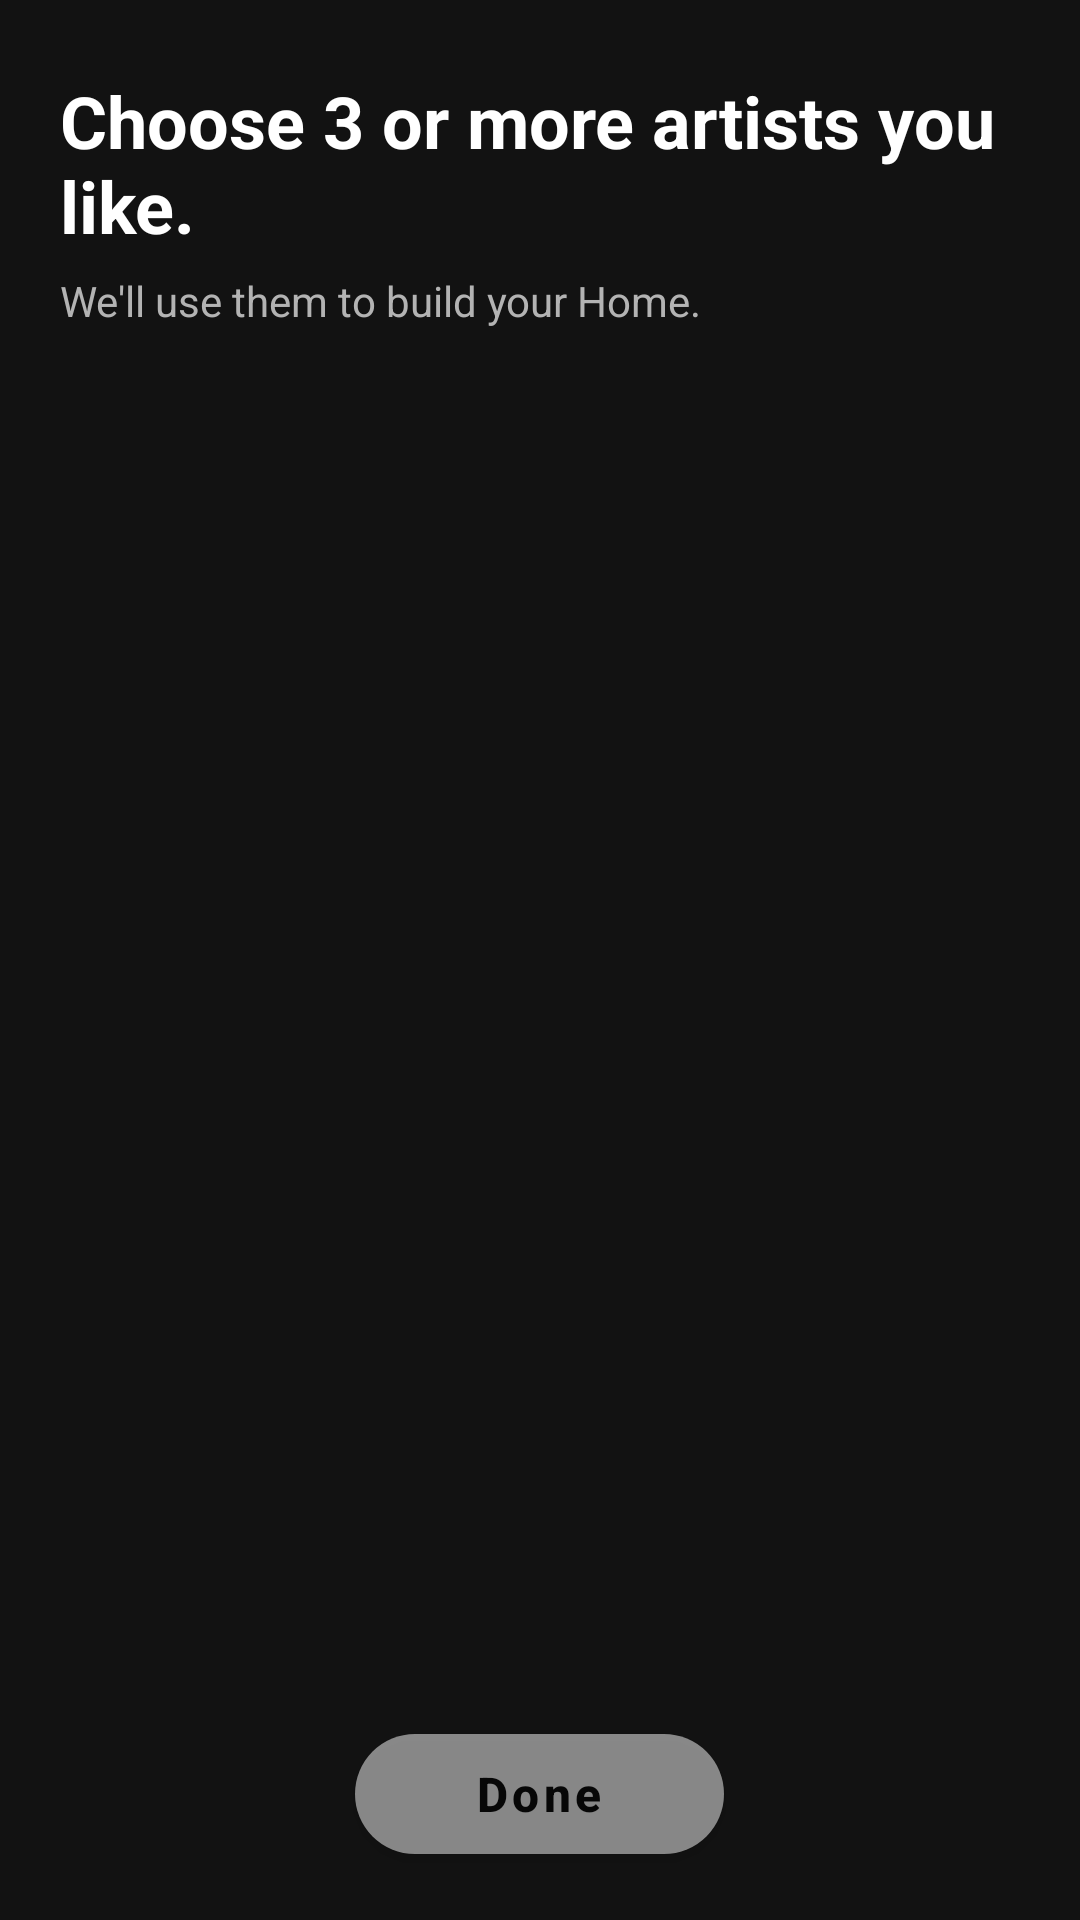

Here is an Android app screen rendered from its layout file. Give the layout XML and the strings, colors and styles it references.
<!-- AndroidManifest.xml: application theme Theme.JarvisMusic -->
<!-- res/layout/activity_onboarding.xml -->
<?xml version="1.0" encoding="utf-8"?>
<LinearLayout xmlns:android="http://schemas.android.com/apk/res/android"
    xmlns:app="http://schemas.android.com/apk/res-auto"
    android:id="@+id/onboarding_root"
    android:layout_width="match_parent"
    android:layout_height="match_parent"
    android:background="@color/bg_base"
    android:orientation="vertical"
    android:paddingHorizontal="20dp">

    <TextView
        android:id="@+id/tv_onboarding_title"
        android:layout_width="wrap_content"
        android:layout_height="wrap_content"
        android:layout_marginTop="24dp"
        android:text="Choose 3 or more artists you like."
        android:textColor="@color/text_primary"
        android:textSize="24sp"
        android:textStyle="bold" />

    <TextView
        android:layout_width="wrap_content"
        android:layout_height="wrap_content"
        android:layout_marginTop="6dp"
        android:text="We'll use them to build your Home."
        android:textColor="@color/text_secondary"
        android:textSize="14sp" />

    <androidx.recyclerview.widget.RecyclerView
        android:id="@+id/rv_onboarding"
        android:layout_width="match_parent"
        android:layout_height="0dp"
        android:layout_marginTop="16dp"
        android:layout_weight="1"
        android:clipToPadding="false"
        android:paddingBottom="16dp" />

    <com.google.android.material.button.MaterialButton
        android:id="@+id/btn_next_onboarding"
        android:layout_width="wrap_content"
        android:layout_height="52dp"
        android:layout_gravity="center_horizontal"
        android:layout_marginBottom="16dp"
        android:alpha="0.5"
        android:paddingHorizontal="40dp"
        android:text="Done"
        android:textAllCaps="false"
        android:textColor="@color/black"
        android:textSize="16sp"
        android:textStyle="bold"
        app:backgroundTint="@color/white"
        app:cornerRadius="26dp" />

</LinearLayout>
<!-- resources referenced by this layout -->
<resources>
  <color name="bg_base">#121212</color>
  <color name="black">#FF000000</color>
  <color name="text_primary">#FFFFFF</color>
  <color name="text_secondary">#B3B3B3</color>
  <color name="white">#FFFFFFFF</color>
  <style name="Theme.JarvisMusic" parent="Theme.MaterialComponents.NoActionBar">
          <item name="colorPrimary">@color/spotify_green</item>
          <item name="colorPrimaryVariant">@color/bg_base</item>
          <item name="colorOnPrimary">@color/black</item>
          <item name="colorSecondary">@color/spotify_green</item>
          <item name="colorOnSecondary">@color/black</item>
          <item name="colorSurface">@color/sheet_bg</item>
          <item name="colorOnSurface">@color/white</item>
          <item name="colorAccent">@color/spotify_green</item>
          <item name="colorControlActivated">@color/spotify_green</item>
          <item name="colorControlNormal">@color/text_secondary</item>
          <item name="android:textColorPrimary">@color/text_primary</item>
          <item name="android:textColorSecondary">@color/text_secondary</item>
  
          <item name="android:windowBackground">@color/bg_base</item>
          <item name="android:statusBarColor">@android:color/transparent</item>
          <item name="android:navigationBarColor">@color/black</item>
          <item name="android:windowLightStatusBar">false</item>
  
          <item name="bottomSheetDialogTheme">@style/ThemeOverlay.JarvisMusic.BottomSheetDialog</item>
          <item name="materialAlertDialogTheme">@style/ThemeOverlay.JarvisMusic.AlertDialog</item>
      </style>
  <color name="spotify_green">#1DB954</color>
  <color name="sheet_bg">#282828</color>
  <style name="ThemeOverlay.JarvisMusic.BottomSheetDialog" parent="ThemeOverlay.MaterialComponents.BottomSheetDialog">
          <item name="bottomSheetStyle">@style/Widget.JarvisMusic.BottomSheet</item>
          <item name="android:navigationBarColor">@color/sheet_bg</item>
      </style>
  <style name="ThemeOverlay.JarvisMusic.AlertDialog" parent="ThemeOverlay.MaterialComponents.MaterialAlertDialog">
          <item name="colorPrimary">@color/spotify_green</item>
          <item name="colorSurface">@color/sheet_bg</item>
          <item name="colorOnSurface">@color/white</item>
          <item name="buttonBarPositiveButtonStyle">@style/Widget.JarvisMusic.DialogButton</item>
          <item name="buttonBarNegativeButtonStyle">@style/Widget.JarvisMusic.DialogButton.Muted</item>
      </style>
  <style name="Widget.JarvisMusic.BottomSheet" parent="Widget.MaterialComponents.BottomSheet.Modal">
          <item name="backgroundTint">@color/sheet_bg</item>
          <item name="shapeAppearanceOverlay">@style/ShapeAppearance.JarvisMusic.SheetTop</item>
      </style>
  <style name="Widget.JarvisMusic.DialogButton" parent="Widget.MaterialComponents.Button.TextButton.Dialog">
          <item name="android:textColor">@color/spotify_green</item>
          <item name="android:textAllCaps">false</item>
          <item name="android:textStyle">bold</item>
      </style>
  <style name="Widget.JarvisMusic.DialogButton.Muted">
          <item name="android:textColor">@color/text_secondary</item>
      </style>
  <style name="ShapeAppearance.JarvisMusic.SheetTop" parent="">
          <item name="cornerFamily">rounded</item>
          <item name="cornerSizeTopLeft">16dp</item>
          <item name="cornerSizeTopRight">16dp</item>
          <item name="cornerSizeBottomLeft">0dp</item>
          <item name="cornerSizeBottomRight">0dp</item>
      </style>
</resources>
